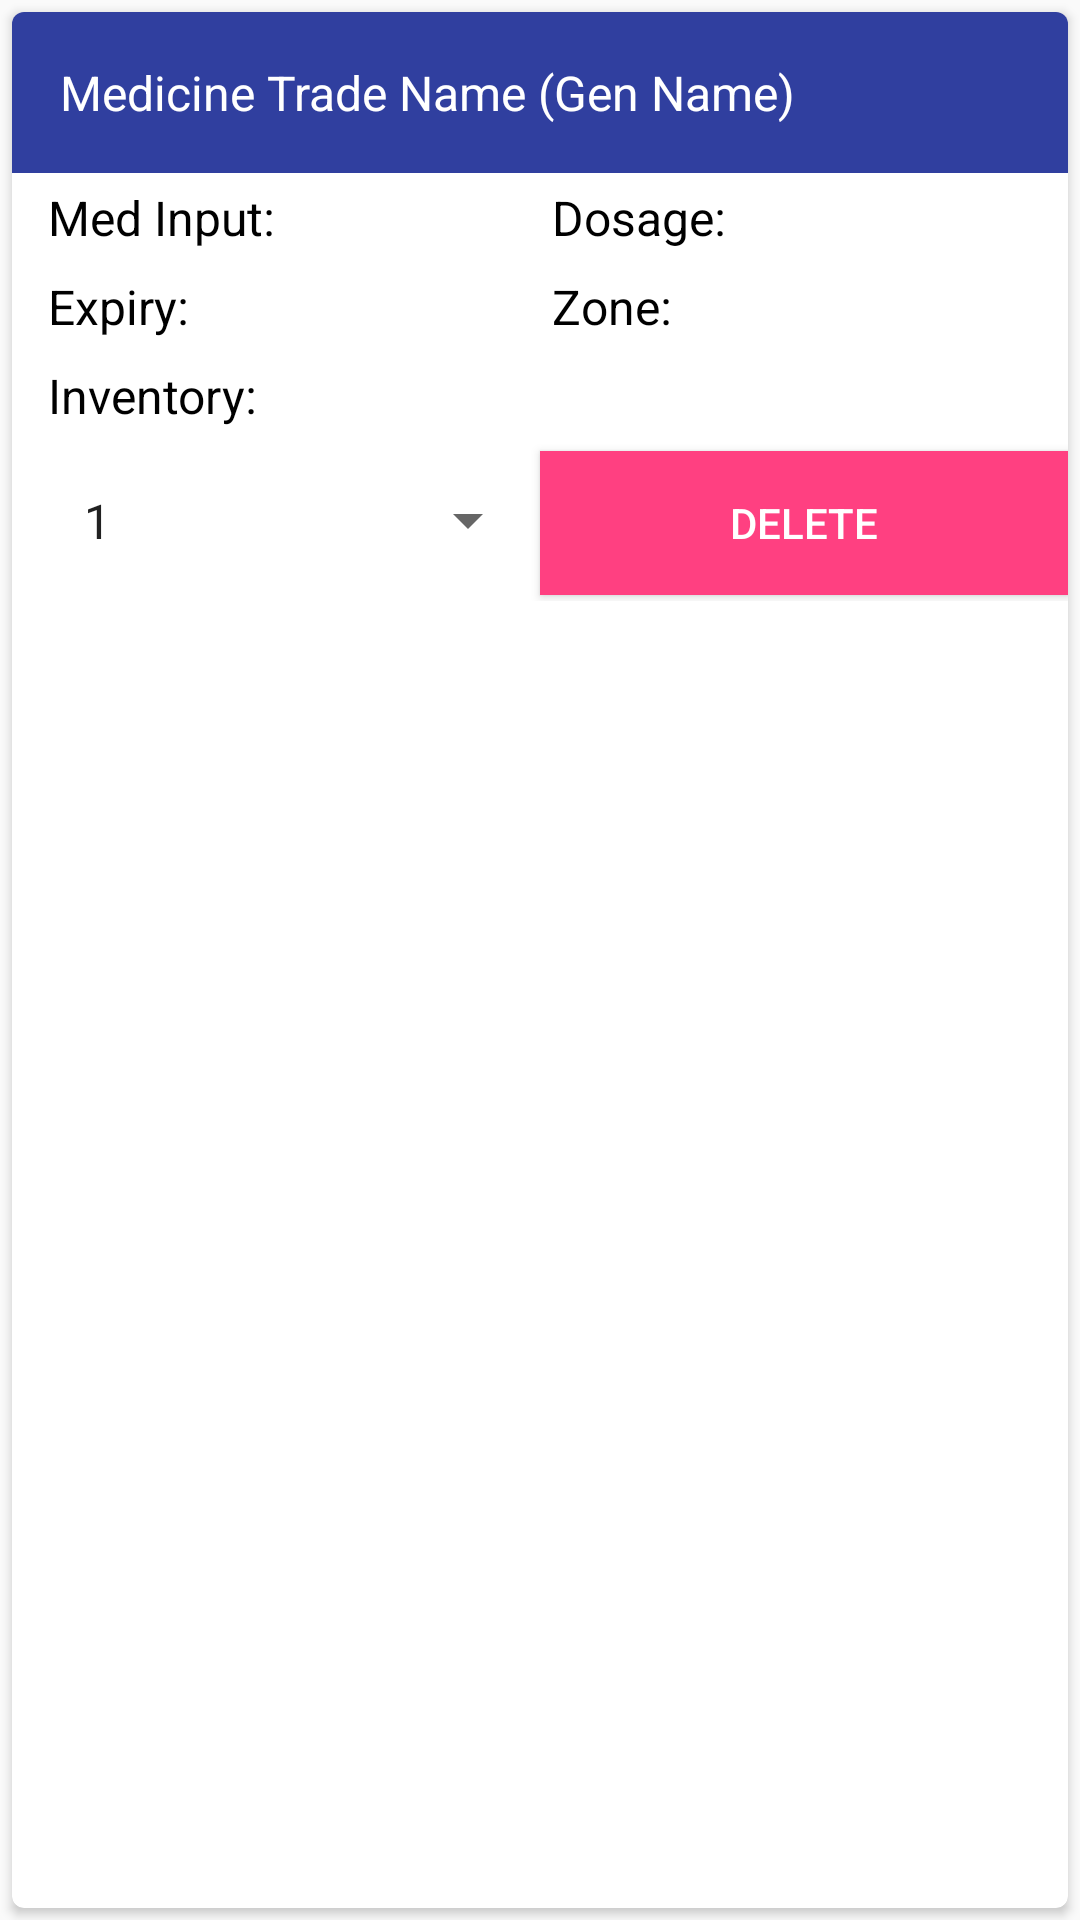

Write the Android layout XML for this screen, with the resource values it uses.
<!-- AndroidManifest.xml: application theme AppTheme -->
<!-- res/layout/cart_layout.xml -->
<LinearLayout xmlns:android="http://schemas.android.com/apk/res/android"
    xmlns:card_view="http://schemas.android.com/apk/res-auto"
    android:layout_width="match_parent"
    android:layout_height="wrap_content">

    <android.support.v7.widget.CardView
        android:id="@+id/card_view"
        android:layout_width="match_parent"
        android:layout_height="match_parent"
        android:layout_gravity="center"
        android:layout_margin="4dp"
        android:elevation="4dp"
        card_view:cardCornerRadius="4dp">

        <LinearLayout
            android:layout_width="match_parent"
            android:layout_height="match_parent"
            android:id="@+id/medicine"
            android:orientation="vertical">
            <LinearLayout
                android:layout_width="match_parent"
                android:layout_height="wrap_content"
                android:orientation="horizontal">
                <TextView
                    android:id="@+id/medicine_name"
                    android:layout_width="match_parent"
                    android:layout_height="wrap_content"
                    android:padding="16dp"
                    android:background="@color/colorPrimaryDark"
                    android:textColor="@color/colorWhite"
                    android:text="Medicine Trade Name (Gen Name)"
                    android:textSize="16sp" />
            </LinearLayout>
            <LinearLayout
                android:layout_width="match_parent"
                android:layout_height="wrap_content"
                android:paddingLeft="8dp"
                android:paddingRight="8dp"
                android:orientation="horizontal">
                <TextView
                    android:id="@+id/med_input"
                    android:layout_width="match_parent"
                    android:layout_height="wrap_content"
                    android:padding="4dp"
                    android:textSize="16sp"
                    android:layout_weight="1"
                    android:textColor="@color/colorBlack"
                    android:text="@string/med_input"
                    />
                <TextView
                    android:id="@+id/dosage"
                    android:layout_width="match_parent"
                    android:layout_height="wrap_content"
                    android:padding="4dp"
                    android:textSize="16sp"
                    android:layout_weight="1"
                    android:textColor="@color/colorBlack"
                    android:text="@string/dosage"/>
            </LinearLayout>

            <LinearLayout
                android:layout_width="match_parent"
                android:layout_height="wrap_content"
                android:paddingLeft="8dp"
                android:paddingRight="8dp"
                android:orientation="horizontal">
                <TextView
                    android:id="@+id/expiry"
                    android:layout_width="match_parent"
                    android:layout_height="wrap_content"
                    android:padding="4dp"
                    android:textSize="16sp"
                    android:layout_weight="1"
                    android:textColor="@color/colorBlack"
                    android:text="@string/expiry"/>
                <TextView
                    android:id="@+id/availableAt"
                    android:layout_width="match_parent"
                    android:layout_height="wrap_content"
                    android:padding="4dp"
                    android:textSize="16sp"
                    android:layout_weight="1"
                    android:textColor="@color/colorBlack"
                    android:text="@string/available_at"/>
            </LinearLayout>
            <LinearLayout
            android:layout_width="match_parent"
            android:layout_height="wrap_content"
                android:paddingLeft="8dp"
                android:paddingRight="8dp"
            android:orientation="horizontal">
            <TextView
                android:id="@+id/invetory"
                android:layout_width="match_parent"
                android:layout_height="wrap_content"
                android:padding="4dp"
                android:textSize="16sp"
                android:layout_weight="1"
                android:textColor="@color/colorBlack"
                android:text="@string/inventory"/>
            </LinearLayout>
            <LinearLayout
                android:layout_height="wrap_content"
                android:layout_width="match_parent">
                <Spinner
                    android:layout_width="match_parent"
                    android:layout_height="wrap_content"
                    android:id="@+id/spinner"
                    android:padding="16dp"
                    android:layout_weight="1"
                    android:entries="@array/inventoryNums"/>
                <Button
                    android:id="@+id/delete"
                    android:layout_width="match_parent"
                    android:layout_height="wrap_content"
                    android:layout_weight="1"
                    android:background="@color/colorAccent"
                    android:text="Delete"
                    android:textColor="@color/colorWhite" />
            </LinearLayout>
        </LinearLayout>
    </android.support.v7.widget.CardView>

</LinearLayout>
<!-- resources referenced by this layout -->
<resources>
  <string-array name="inventoryNums">
          <item>1</item>
          <item>2</item>
          <item>3</item>
          <item>4</item>
          <item>5</item>
      </string-array>
  <color name="colorAccent">#FF4081</color>
  <color name="colorBlack">#000</color>
  <color name="colorPrimaryDark">#303F9F</color>
  <color name="colorWhite">#ffffff</color>
  <string name="available_at">Zone: </string>
  <string name="dosage">Dosage: </string>
  <string name="expiry">Expiry: </string>
  <string name="inventory">Inventory: </string>
  <string name="med_input">Med Input: </string>
  <style name="AppTheme" parent="Theme.AppCompat.Light.DarkActionBar">
          
          <item name="colorPrimary">@color/colorPrimary</item>
          <item name="colorPrimaryDark">@color/colorPrimaryDark</item>
          <item name="colorAccent">@color/colorAccent</item>
      </style>
  <color name="colorPrimary">#3F51B5</color>
</resources>
